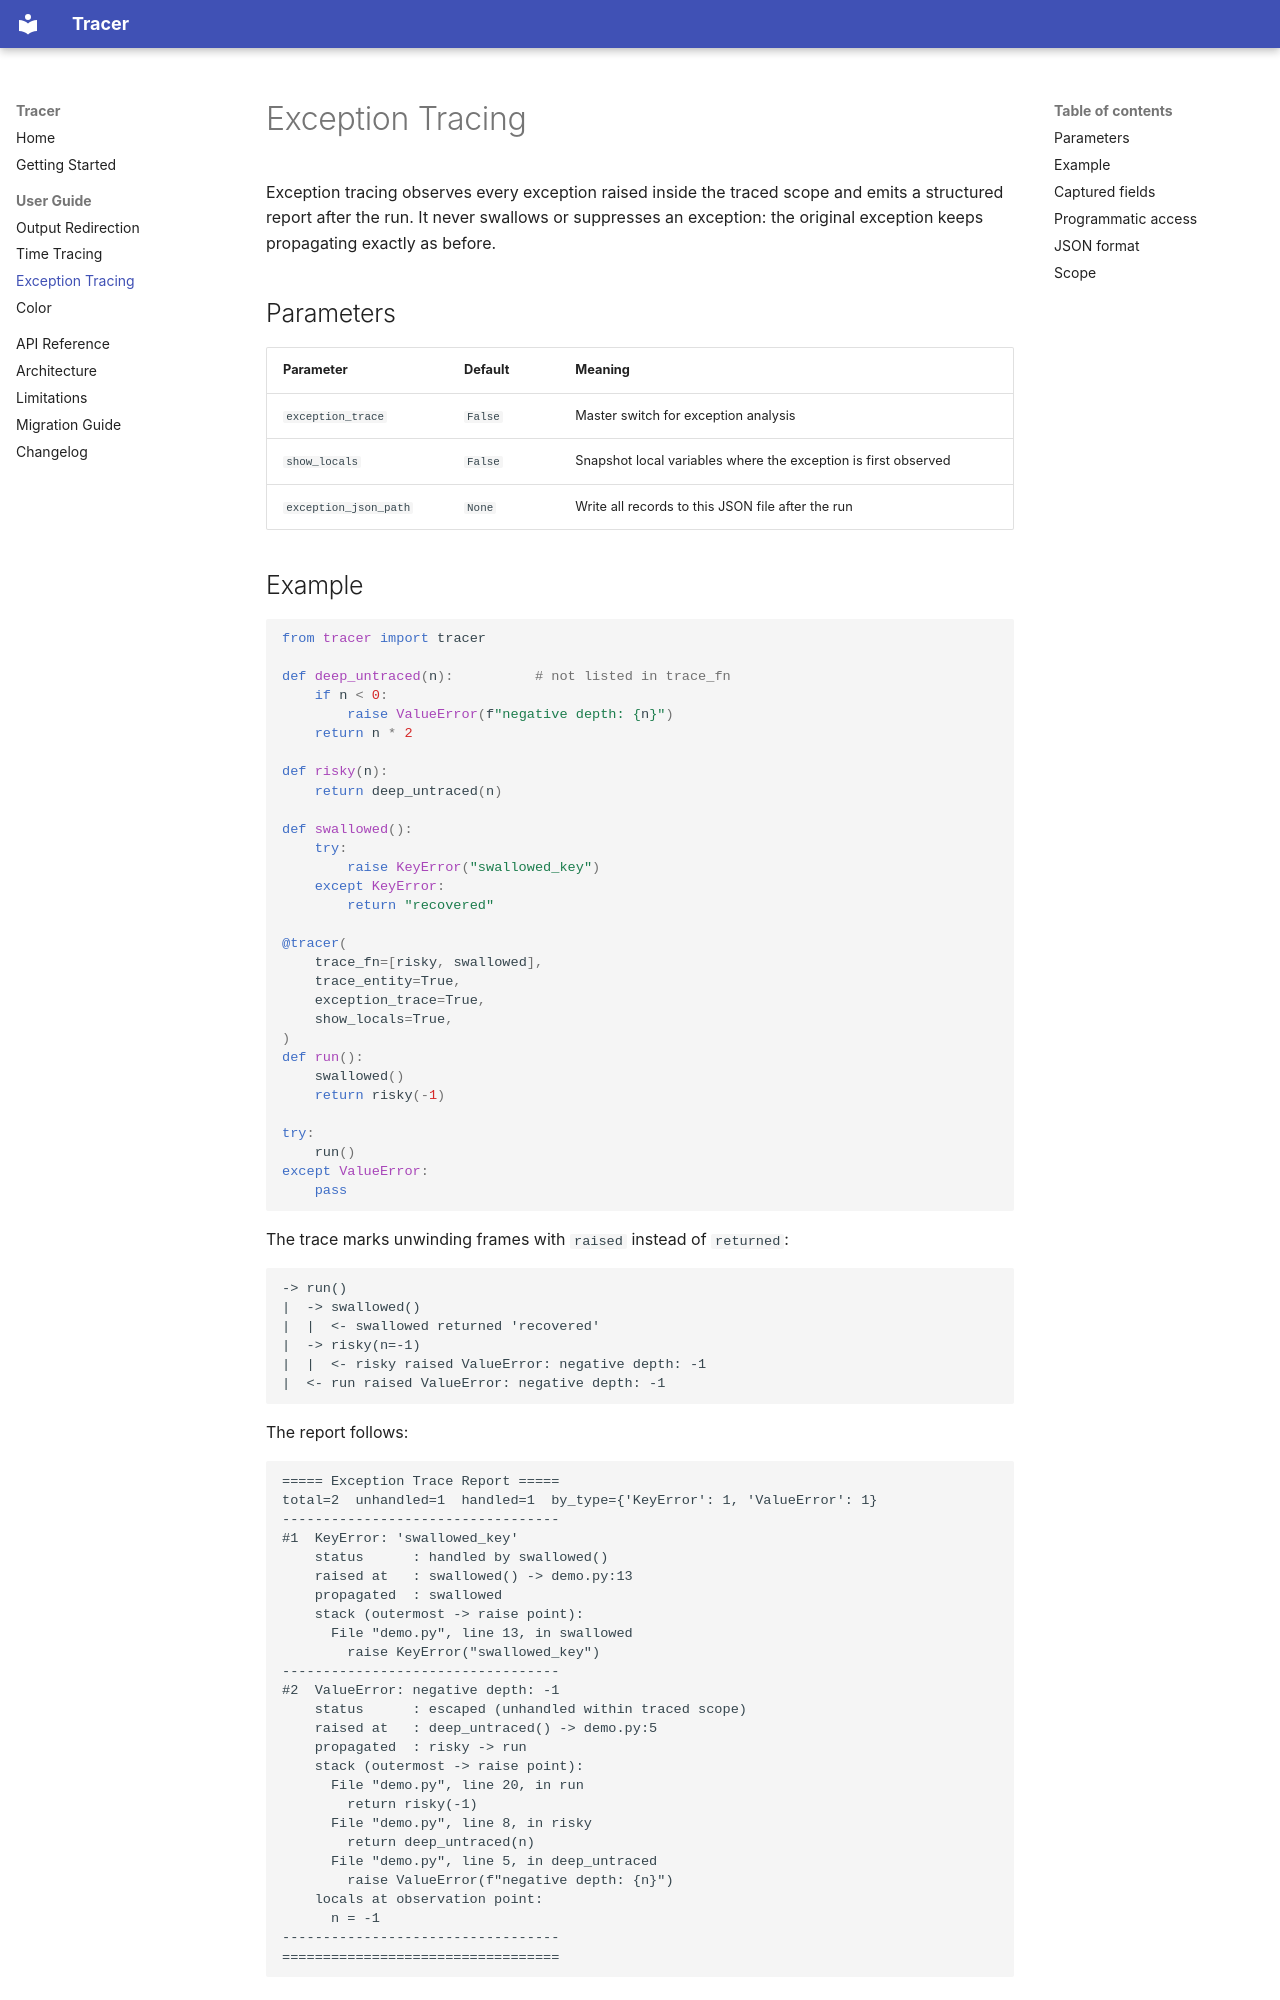

repository: Ricardo-shuo-liu/Tracer · page: guide/exception-tracing/index.html · generator: mkdocs

# Exception Tracing

Exception tracing observes every exception raised inside the traced scope and
emits a structured report after the run. It never swallows or suppresses an
exception: the original exception keeps propagating exactly as before.

## Parameters

| Parameter | Default | Meaning |
| --- | --- | --- |
| `exception_trace` | `False` | Master switch for exception analysis |
| `show_locals` | `False` | Snapshot local variables where the exception is first observed |
| `exception_json_path` | `None` | Write all records to this JSON file after the run |

## Example

```python
from tracer import tracer

def deep_untraced(n):          # not listed in trace_fn
    if n < 0:
        raise ValueError(f"negative depth: {n}")
    return n * 2

def risky(n):
    return deep_untraced(n)

def swallowed():
    try:
        raise KeyError("swallowed_key")
    except KeyError:
        return "recovered"

@tracer(
    trace_fn=[risky, swallowed],
    trace_entity=True,
    exception_trace=True,
    show_locals=True,
)
def run():
    swallowed()
    return risky(-1)

try:
    run()
except ValueError:
    pass
```

The trace marks unwinding frames with `raised` instead of `returned`:

```text
-> run()
|  -> swallowed()
|  |  <- swallowed returned 'recovered'
|  -> risky(n=-1)
|  |  <- risky raised ValueError: negative depth: -1
|  <- run raised ValueError: negative depth: -1
```

The report follows:

```text
===== Exception Trace Report =====
total=2  unhandled=1  handled=1  by_type={'KeyError': 1, 'ValueError': 1}
----------------------------------
#1  KeyError: 'swallowed_key'
    status      : handled by swallowed()
    raised at   : swallowed() -> demo.py:13
    propagated  : swallowed
    stack (outermost -> raise point):
      File "demo.py", line 13, in swallowed
        raise KeyError("swallowed_key")
----------------------------------
#2  ValueError: negative depth: -1
    status      : escaped (unhandled within traced scope)
    raised at   : deep_untraced() -> demo.py:5
    propagated  : risky -> run
    stack (outermost -> raise point):
      File "demo.py", line 20, in run
        return risky(-1)
      File "demo.py", line 8, in risky
        return deep_untraced(n)
      File "demo.py", line 5, in deep_untraced
        raise ValueError(f"negative depth: {n}")
    locals at observation point:
      n = -1
----------------------------------
==================================
```
